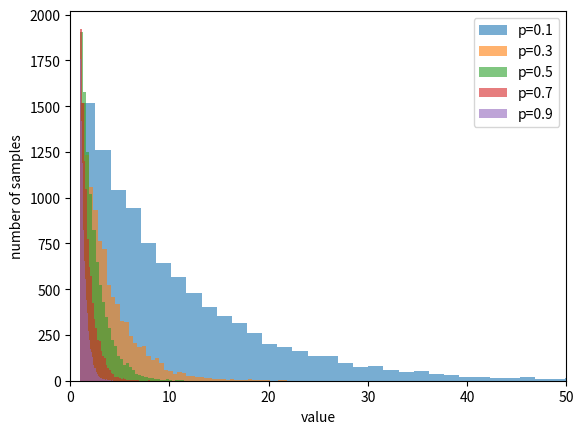
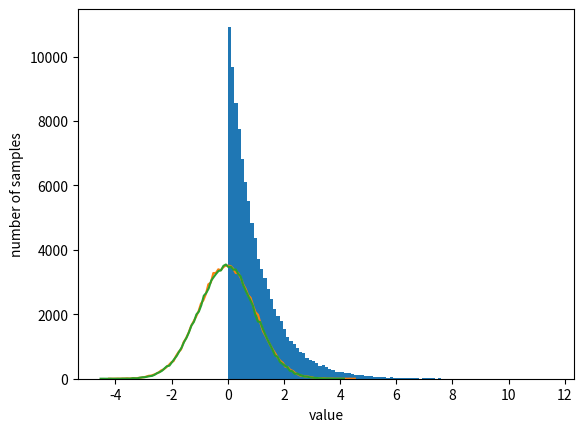
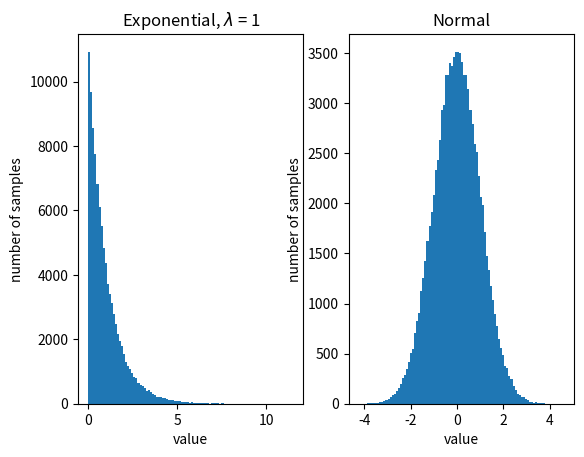
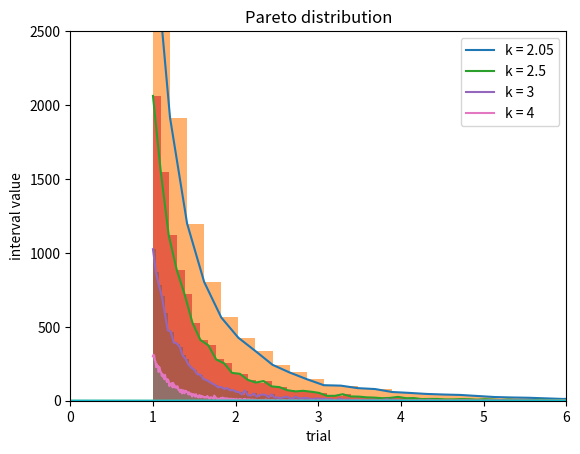

Recreate these plots in Python, in order.
# -*- coding: utf-8 -*-
"""
Created on Mon Jun  7 10:12:55 2021

[redacted]
"""

import numpy as np
import matplotlib.pyplot as plt
import scipy.stats as ss

def geometric_distribution(p, size):
    U = np.random.uniform(0,1,size)
    return (np.log(U)/np.log(1-p))+1

def chi_square_test(n_observed, n_expected, num_classes):
	"""
	n_observed:
	n_expected:
	num_classes:
	"""
	temp = np.power((np.array(n_expected) - np.array(n_observed)),2)
	return np.sum(np.divide(temp, n_expected))


def direct_method(p, N, class_num):
    samples_U = np.random.uniform(0, 1, N)
    hist, _ = np.histogram(samples_U)
    #hist = hist/N
    cdf_dist = np.cumsum(p)
    new_dist = np.zeros(class_num)
    for k in range(class_num):
        for i in range(N):
            if k==0:
                if samples_U[i]<=cdf_dist[k]:
                    new_dist[k]+=1
            elif k==class_num:
                if samples_U[i]>cdf_dist[k]:
                    new_dist[k]+=1
            elif cdf_dist[k-1]<samples_U[i]<=cdf_dist[k]:
                new_dist[k]+=1
    return new_dist/N
                

def rejection_method(p, N, class_num, c):
    #np.random.seed(10)
    samples_U = np.random.uniform(0, 1, N)
    samples_U2 = np.random.uniform(0, 1, N)    
    hist, _ = np.histogram(samples_U)
    #hist = hist/N
    cdf_dist = np.cumsum(p)
    new_dist = np.zeros(class_num)
    for k in range(class_num):
        for i in range(N):
            if samples_U2[i]<p[k]/c:
                new_dist[k]+=1
    return new_dist/N

def FL(p):
    p = np.array(p)
    n = len(p) 
    L = np.arange(n) 
    F = n*p
    print(type(F))
    G = L[F>=1] 
    S = (L[F<=1]).tolist()
    while len(S) != 0:
        i = G[0]
        j = S[0]
        L[j] = i
        F[i] = F[i] - (1 - F[j])
        if F[i] < 1:
            G = G[1:]
            S.append(i)
        S = S[1:]
    return F,L

def Alias_method(p, size):  
    F,L = FL(p)
    obs = np.zeros(size) 
    for i in range(size):
        I = 1 + int(len(F)*np.random.uniform(size=1)) 
        if(np.random.uniform(size=1)<=F[I-1]):
            obs[i] = (I-1)
        else: 
            obs[i] = (L[I-1])
    return obs

def expotential(N, lambda_):
    samples = np.random.uniform(0,1,N)
    X = -np.log(samples)/lambda_
    return X

def normal_generation(N):
    samples_U = np.random.uniform(0, 1, N)
    samples_U2 = np.random.uniform(0, 1, N)
    Z1, Z2 = np.sqrt(-2*np.log(samples_U)) * np.array([np.cos(2*np.pi*samples_U2),
                                                       np.sin(2*np.pi*samples_U2)])
    return Z1, Z2

def pareto(N, beta, k):
    samples_U = np.random.uniform(0, 1, N)
    X = beta*(samples_U**(-1/k))
    return X
    
#%%
for i in [0.1, 0.3, 0.5, 0.7, 0.9]:
    geo = geometric_distribution(i, 10000)
    plt.hist(geo, 50, alpha=0.6)
    plt.xlim(0,50)
plt.legend(['p=0.1', 'p=0.3', 'p=0.5', 'p=0.7', 'p=0.9'])
plt.xlabel("value")
plt.ylabel("number of samples")
#%%
n_samp = 100
err_dir = []
err_rej = []
err_ali = []
for i in range(1000):
    samples_U = np.random.uniform(1, 7, 10000)
    #n, bins, patches = plt.hist(samples_U)
    #cdf_dist = np.cumsum(n)/10000
    p = [7/48, 5/48, 1/8, 1/16, 1/4, 5/16]
    aaa = direct_method(p, n_samp, 6)
    bbb = rejection_method(p, n_samp, 6, 1)
    ccc = np.histogram(Alias_method(p, n_samp),6)[0]/n_samp
    print(p)
    print(aaa)
    print(bbb)
    print(ccc)
    err_dir.append(np.sum((np.array(aaa) - np.array(p))**2))
    err_rej.append(np.sum((np.array(bbb) - np.array(p))**2))
    err_ali.append(np.sum((np.array(ccc) - np.array(p))**2))
    
print('direct mean MSE: ', np.mean(err_dir))
print('rejection mean MSE: ', np.mean(err_rej))
print('aliasing mean MSE: ', np.mean(err_ali))

aaa = direct_method(p, 1000000, 6)
bbb = rejection_method(p, 1000000, 6, 1)
ccc = np.histogram(Alias_method(p, 1000000),6)[0]/1000000
print("Chi2test direct", chi_square_test(aaa, p, 6))
print("Chi2test rejection", chi_square_test(bbb, p, 6))
print("Chi2test aliasing", chi_square_test(ccc, p, 6))

#%%
exp_dist = expotential(100000, 1)
#dist_exp_hist, _ = np.histogram(exp_dist, 100)
plt.figure()
plt.hist(exp_dist, 100)
plt.xlabel('value')
plt.ylabel('number of samples')
#plt.plot(dist_exp_hist)
#%%
norm_dist = normal_generation(100000)
norm_dist_hist, val = np.histogram(norm_dist[0], 100)
norm_dist_hist2, val2 = np.histogram(norm_dist[1], 100)
plt.plot(val[:-1],norm_dist_hist)
plt.plot(val2[:-1],norm_dist_hist2)
plt.figure()
plt.subplot(1,2,1)
plt.hist(exp_dist, 100)
plt.xlabel('value')
plt.ylabel('number of samples')
plt.title("Exponential, $\lambda$ = 1")
plt.subplot(1,2,2)
plt.hist(norm_dist[0], 100)
plt.xlabel('value')
plt.ylabel('number of samples')
plt.title("Normal")
#%%
k = [2.05, 2.5, 3, 4]
beta = 1
plt.figure()
for value in k:
    pareto_dist = pareto(10000, beta, value)
    pareto_hist, val = np.histogram(pareto_dist, 1000)
    plt.plot(val[:-1], pareto_hist)
    plt.hist(pareto_dist,1000, alpha=0.6)
    plt.xlim(0,6)
    plt.ylim(0,2500)
    
    EX = beta*value/(value-1)
    VarX = (beta**2) * (value / ((value-2)*((value-1)**2)))
    #print((beta**2)*(value/(((value-1)**2)*value-2)))
    
    print("k =", value)
    print("mean:", np.mean(pareto_dist))
    print('analytical mean:', EX)
    print('variance:', np.var(pareto_dist))
    print('analytical variance:', VarX)
plt.legend(["k = 2.05", "k = 2.5", "k = 3", "k = 4"])
plt.xlabel('value')
plt.ylabel('number of samples')
plt.title("Pareto distribution")
plt.show()
    
#%%
import scipy.stats as ss
def mean_confidence_interval(data, confidence=0.95):
    a = 1.0 * np.array(data)
    n = len(a)
    m, se = np.mean(a), ss.sem(a)
    h = se * ss.t.ppf((1 + confidence) / 2., n-1)
    return m, m-h, m+h

confidence_intervals = np.zeros([100,2])
for i in range(100):
    data = normal_generation(10)[0]
    confidence_intervals[i,:] = mean_confidence_interval(data, 0.95)[1:]

plt.plot(confidence_intervals[:,0])
plt.plot(confidence_intervals[:,1])

data = normal_generation(10000)[0]
conf_int = mean_confidence_interval(data, 0.95)[1:]

plt.xlabel('trial')
plt.ylabel('interval value')
#plt.axhline(conf_int[0], c='r')
#plt.axhline(conf_int[1], c='r')
